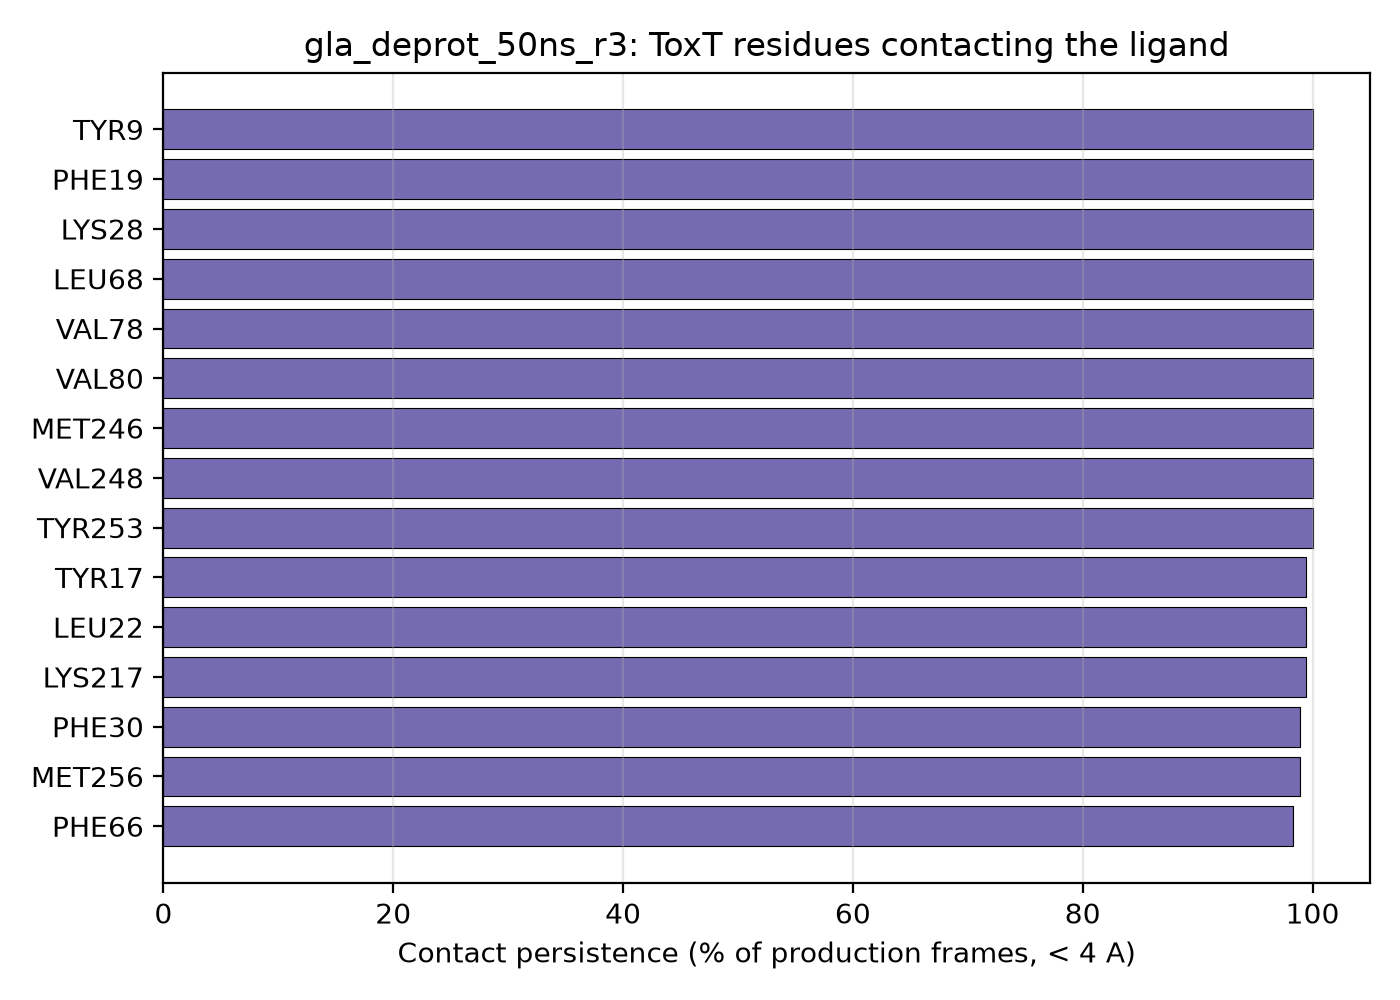

The data file committed next to this chart (first rows):
residue_name, residue_number, contact_fraction
TYR, 9, 1.0
PHE, 19, 1.0
LYS, 28, 1.0
LEU, 68, 1.0
VAL, 78, 1.0
VAL, 80, 1.0
MET, 246, 1.0
VAL, 248, 1.0
TYR, 253, 1.0
TYR, 17, 0.994
LEU, 22, 0.994
LYS, 217, 0.994
PHE, 30, 0.989
MET, 256, 0.989
PHE, 66, 0.983
ARG, 10, 0.967
LEU, 58, 0.944
MET, 11, 0.928
ILE, 24, 0.861
ILE, 213, 0.8
ASN, 7, 0.494
ASN, 247, 0.372
THR, 82, 0.272
